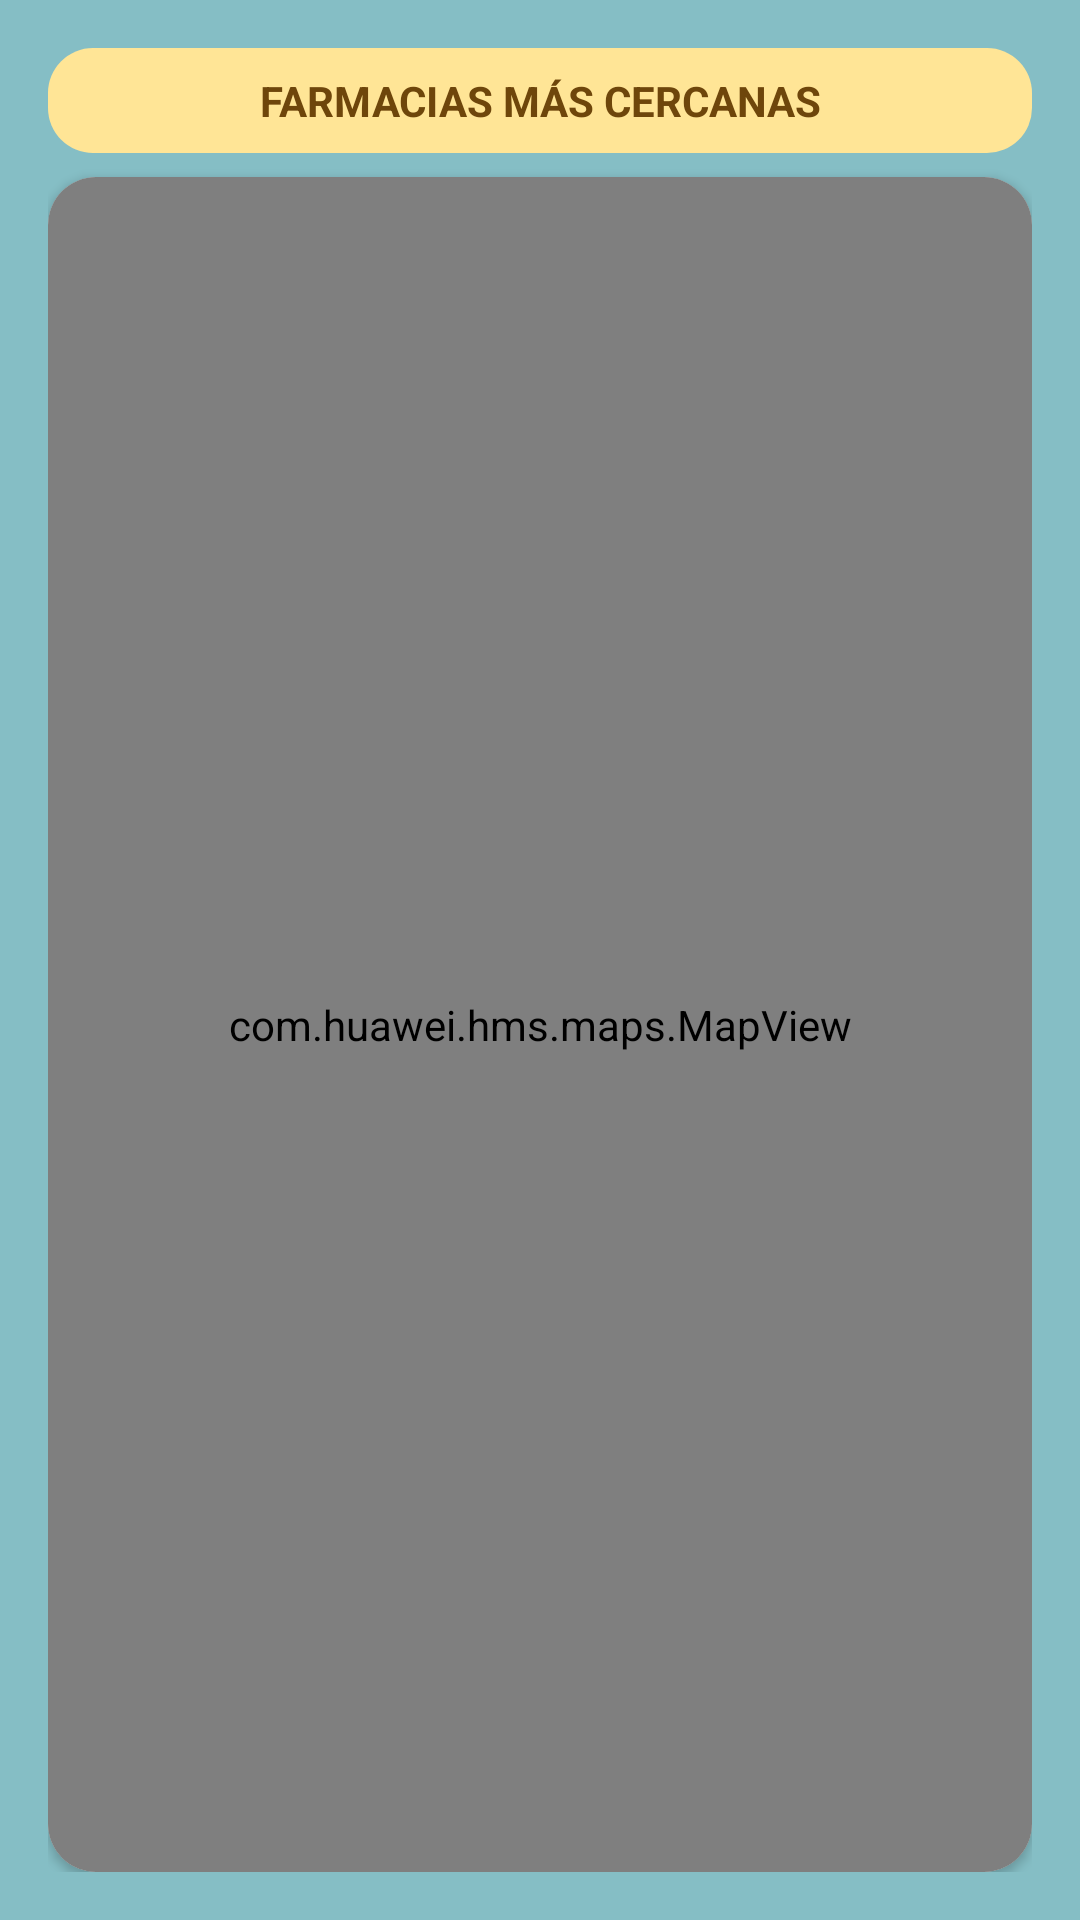

Android layout source for this screen:
<!-- AndroidManifest.xml: application theme AppTheme -->
<!-- res/layout/activity_map.xml -->
<?xml version="1.0" encoding="utf-8"?>
<androidx.constraintlayout.widget.ConstraintLayout xmlns:android="http://schemas.android.com/apk/res/android"
    xmlns:app="http://schemas.android.com/apk/res-auto"
    xmlns:tools="http://schemas.android.com/tools"
    android:layout_width="match_parent"
    android:layout_height="match_parent"
    tools:context=".MapActivity">

    <LinearLayout
        android:layout_width="match_parent"
        android:layout_height="match_parent"
        android:orientation="vertical"
        android:padding="16dp"
        android:background="@color/colorPrimary"
        app:layout_constraintTop_toTopOf="parent"
        app:layout_constraintLeft_toLeftOf="parent"
        app:layout_constraintLeft_toRightOf="parent" >

        <TextView
            android:background="@drawable/rounded_textview"
            android:layout_width="match_parent"
            android:layout_height="wrap_content"
            android:textColor="@color/colorText"
            android:paddingVertical="8dp"
            android:textStyle="bold"
            android:gravity="center"
            android:text="@string/encontrar_farmacias_cercanas"/>

        <androidx.cardview.widget.CardView
            android:layout_marginTop="8dp"
            android:layout_width="match_parent"
            android:layout_height="match_parent"
            app:cardCornerRadius="16dp"
            android:elevation="0dp">
            <com.huawei.hms.maps.MapView
                xmlns:map="http://schemas.android.com/apk/res-auto"
                android:id="@+id/mapView"
                android:layout_width="match_parent"
                android:layout_height="match_parent"
                map:cameraTargetLat="51"
                map:cameraTargetLng="10"
                map:cameraZoom="8.5"
                map:mapType="normal"
                map:uiCompass="true"
                map:uiZoomControls="true" />
        </androidx.cardview.widget.CardView>
    </LinearLayout>
</androidx.constraintlayout.widget.ConstraintLayout>
<!-- resources referenced by this layout -->
<resources>
  <color name="colorPrimary">#85BEC5</color>
  <color name="colorText">#6E460B</color>
  <!-- drawable rounded_textview (drawable) -->
  <?xml version="1.0" encoding="utf-8"?>
  <shape xmlns:android="http://schemas.android.com/apk/res/android"
  android:shape="rectangle" android:padding="10dp">
  <solid android:color="@color/colorTextBox"/>
  <corners
      android:bottomRightRadius="15dp"
      android:bottomLeftRadius="15dp"
      android:topLeftRadius="15dp"
      android:topRightRadius="15dp"/>
  </shape>
  <string name="encontrar_farmacias_cercanas">FARMACIAS MÁS CERCANAS</string>
  <style name="AppTheme" parent="Theme.AppCompat.Light.NoActionBar">
          
          <item name="colorPrimary">@color/colorPrimary</item>
          <item name="colorPrimaryDark">@color/colorPrimaryDark</item>
          <item name="colorAccent">#FF6666</item>
      </style>
  <color name="colorTextBox">#FFE596</color>
  <color name="colorPrimaryDark">#48838A</color>
</resources>
